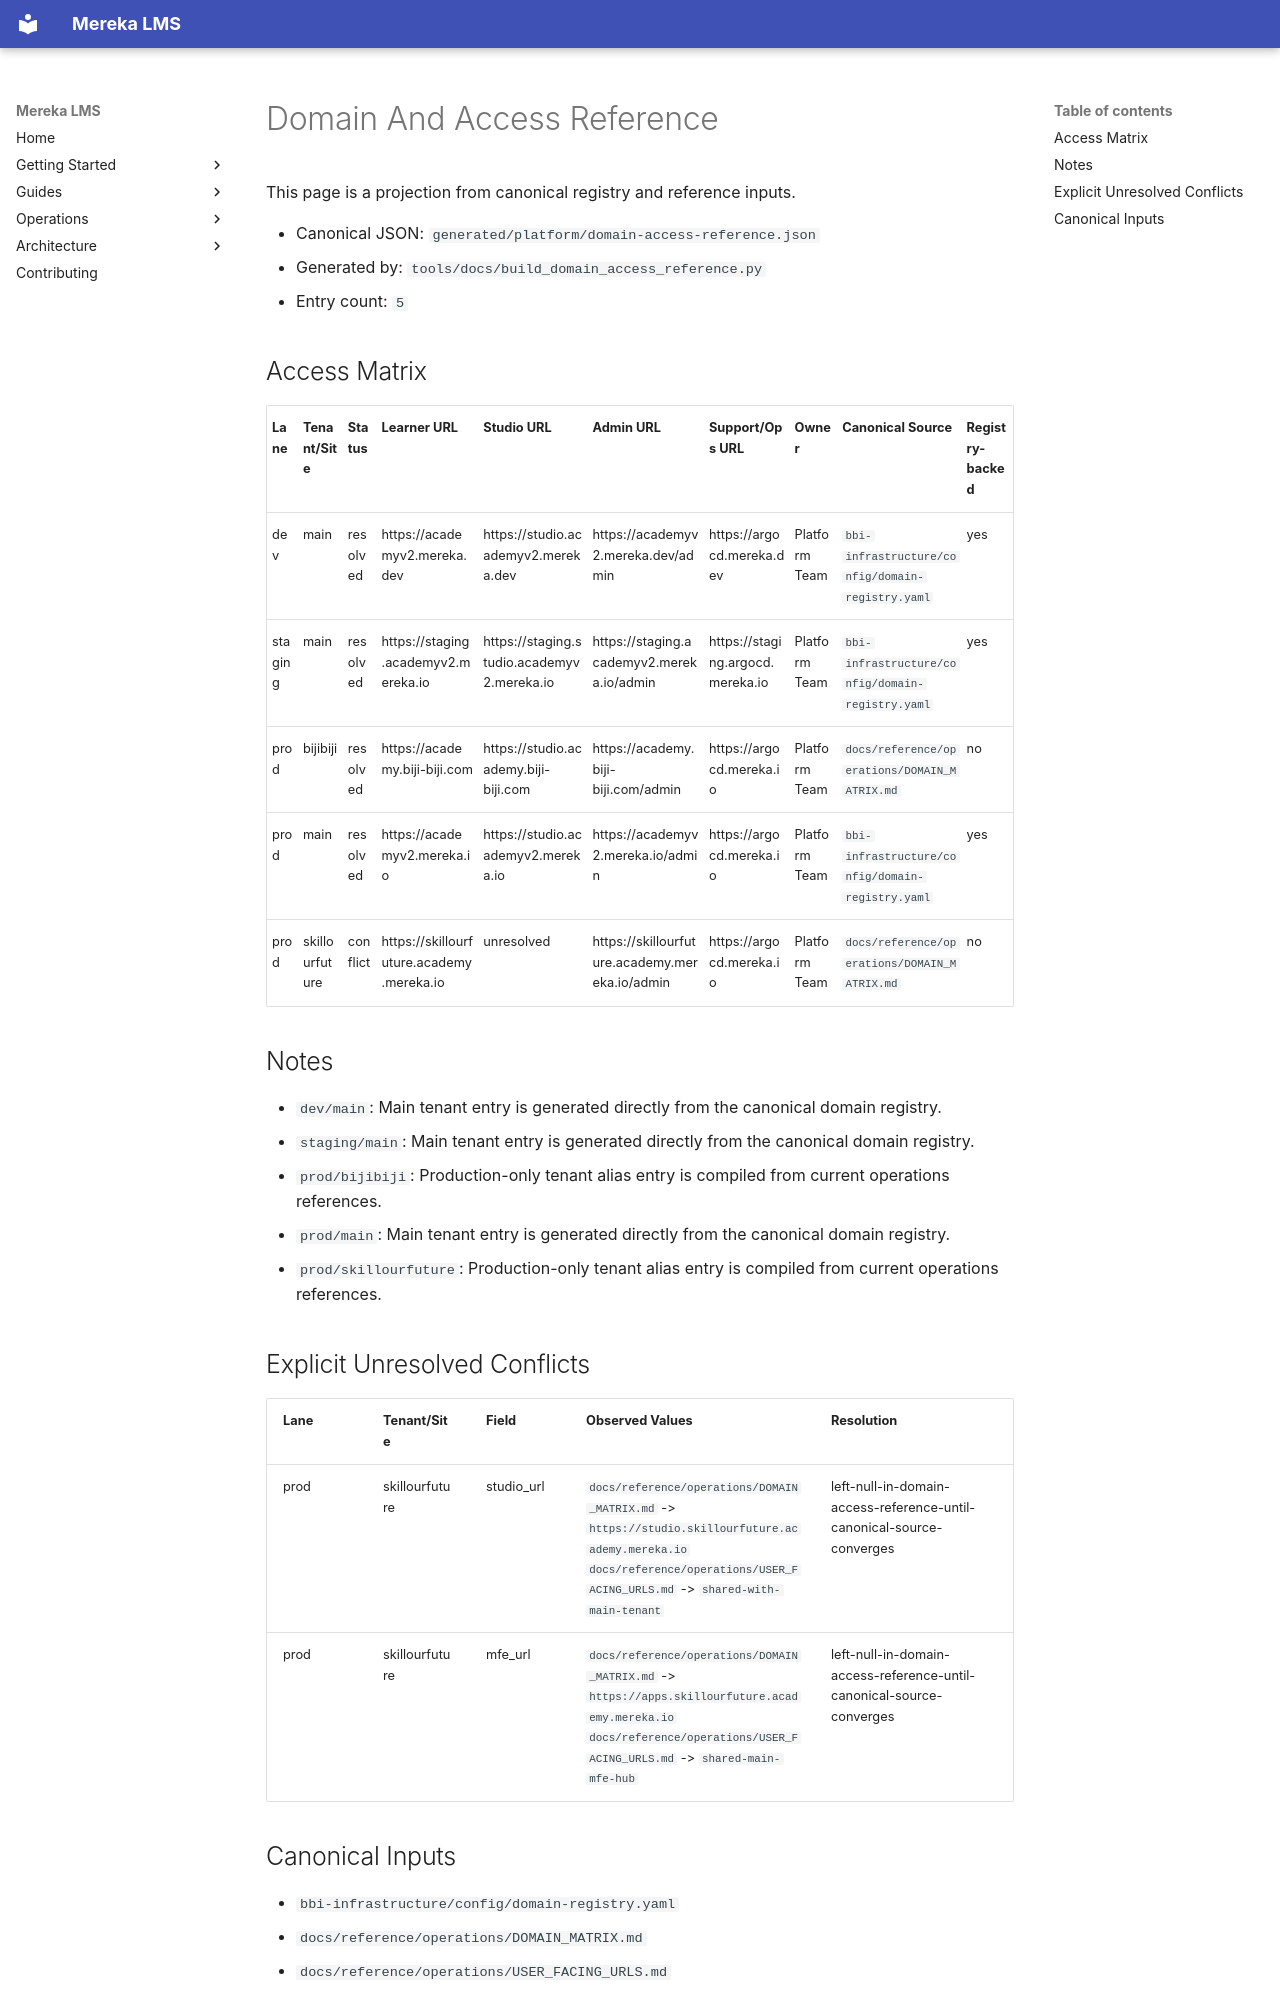

repository: lifeofgurpreet/mereka-lms-prototype · page: reference/platform/DOMAIN_AND_ACCESS_REFERENCE/index.html · generator: mkdocs

<!-- Generated file. Do not hand-edit. -->
# Domain And Access Reference

This page is a projection from canonical registry and reference inputs.

- Canonical JSON: `generated/platform/domain-access-reference.json`
- Generated by: `tools/docs/build_domain_access_reference.py`
- Entry count: `5`

## Access Matrix

| Lane | Tenant/Site | Status | Learner URL | Studio URL | Admin URL | Support/Ops URL | Owner | Canonical Source | Registry-backed |
| --- | --- | --- | --- | --- | --- | --- | --- | --- | --- |
| dev | main | resolved | https://academyv2.mereka.dev | https://studio.academyv2.mereka.dev | https://academyv2.mereka.dev/admin | https://argocd.mereka.dev | Platform Team | `bbi-infrastructure/config/domain-registry.yaml` | yes |
| staging | main | resolved | https://staging.academyv2.mereka.io | https://staging.studio.academyv2.mereka.io | https://staging.academyv2.mereka.io/admin | https://staging.argocd.mereka.io | Platform Team | `bbi-infrastructure/config/domain-registry.yaml` | yes |
| prod | bijibiji | resolved | https://academy.biji-biji.com | https://studio.academy.biji-biji.com | https://academy.biji-biji.com/admin | https://argocd.mereka.io | Platform Team | `docs/reference/operations/DOMAIN_MATRIX.md` | no |
| prod | main | resolved | https://academyv2.mereka.io | https://studio.academyv2.mereka.io | https://academyv2.mereka.io/admin | https://argocd.mereka.io | Platform Team | `bbi-infrastructure/config/domain-registry.yaml` | yes |
| prod | skillourfuture | conflict | https://skillourfuture.academy.mereka.io | unresolved | https://skillourfuture.academy.mereka.io/admin | https://argocd.mereka.io | Platform Team | `docs/reference/operations/DOMAIN_MATRIX.md` | no |

## Notes

- `dev/main`: Main tenant entry is generated directly from the canonical domain registry.
- `staging/main`: Main tenant entry is generated directly from the canonical domain registry.
- `prod/bijibiji`: Production-only tenant alias entry is compiled from current operations references.
- `prod/main`: Main tenant entry is generated directly from the canonical domain registry.
- `prod/skillourfuture`: Production-only tenant alias entry is compiled from current operations references.

## Explicit Unresolved Conflicts

| Lane | Tenant/Site | Field | Observed Values | Resolution |
| --- | --- | --- | --- | --- |
| prod | skillourfuture | studio_url | `docs/reference/operations/DOMAIN_MATRIX.md` -> `https://studio.skillourfuture.academy.mereka.io`<br>`docs/reference/operations/USER_FACING_URLS.md` -> `shared-with-main-tenant` | left-null-in-domain-access-reference-until-canonical-source-converges |
| prod | skillourfuture | mfe_url | `docs/reference/operations/DOMAIN_MATRIX.md` -> `https://apps.skillourfuture.academy.mereka.io`<br>`docs/reference/operations/USER_FACING_URLS.md` -> `shared-main-mfe-hub` | left-null-in-domain-access-reference-until-canonical-source-converges |
